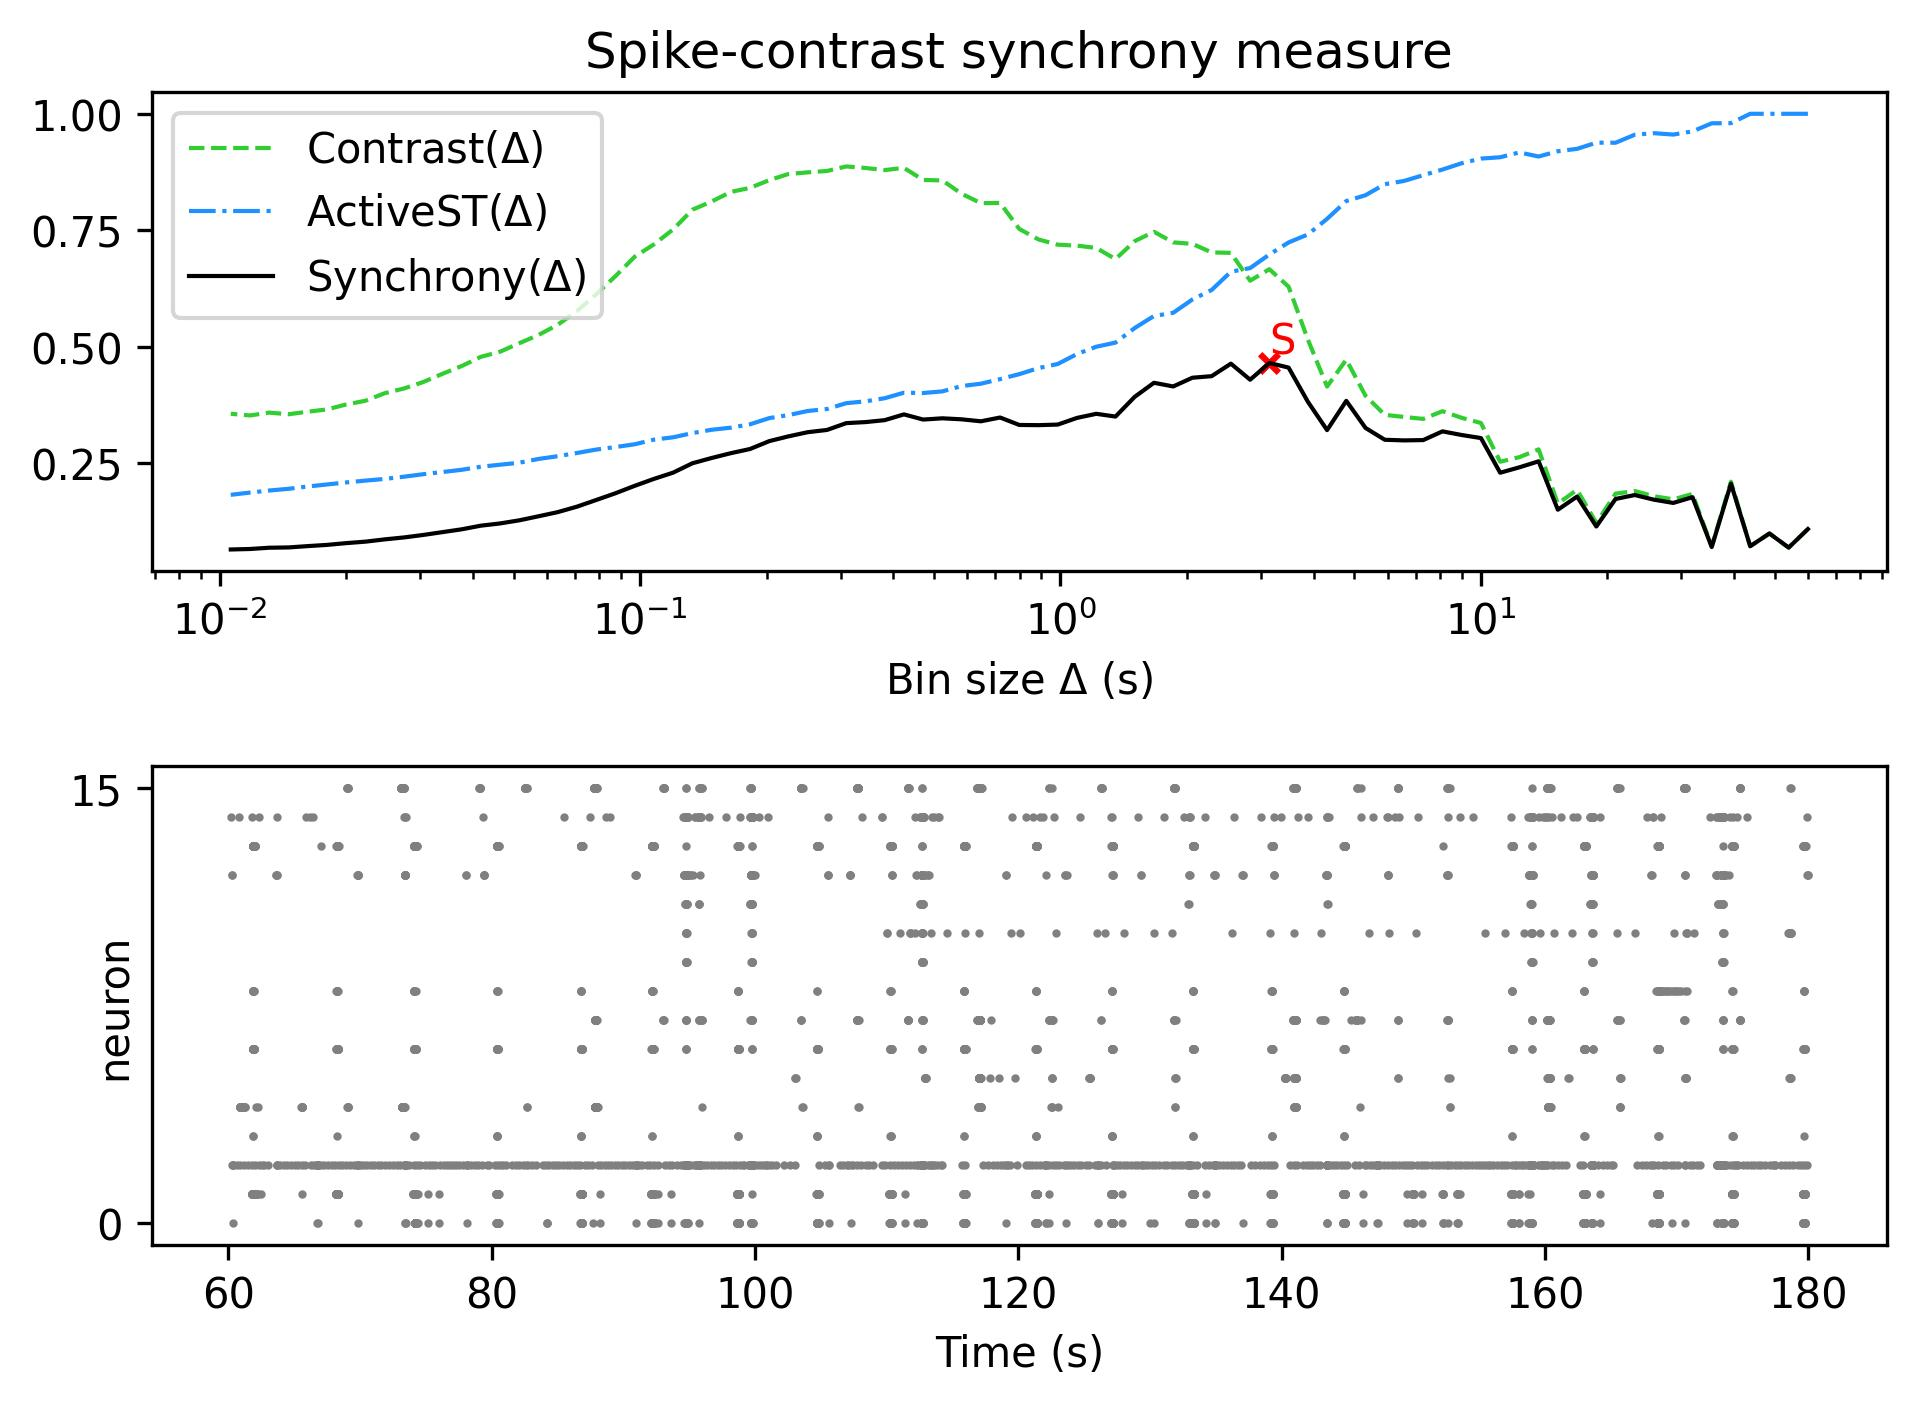

Values plotted in this chart, from the file beside it:
, Spike-contrast (60.0 s), Spike-contrast (54.0 s), Spike-contrast (48.6 s), Spike-contrast (43.74 s), Spike-contrast (39.366 s), Spike-contrast (35.429 s), Spike-contrast (31.886 s), Spike-contrast (28.698 s), Spike-contrast (25.828 s), Spike-contrast (23.245 s), Spike-contrast (20.921 s), Spike-contrast (18.829 s), Spike-contrast (16.946 s), Spike-contrast (15.251 s), Spike-contrast (13.726 s), Spike-contrast (12.353 s), Spike-contrast (11.118 s), Spike-contrast (10.006 s), Spike-contrast (9.006 s), Spike-contrast (8.105 s), Spike-contrast (7.295 s), Spike-contrast (6.565 s), Spike-contrast (5.909 s)
0, 0.1087, 0.06895, 0.09924, 0.0719, 0.2062, 0.07018, 0.1771, 0.1648, 0.1717, 0.1817, 0.1733, 0.1142, 0.1785, 0.1502, 0.2541, 0.2412, 0.2296, 0.304, 0.3106, 0.3184, 0.2997, 0.299, 0.3004
